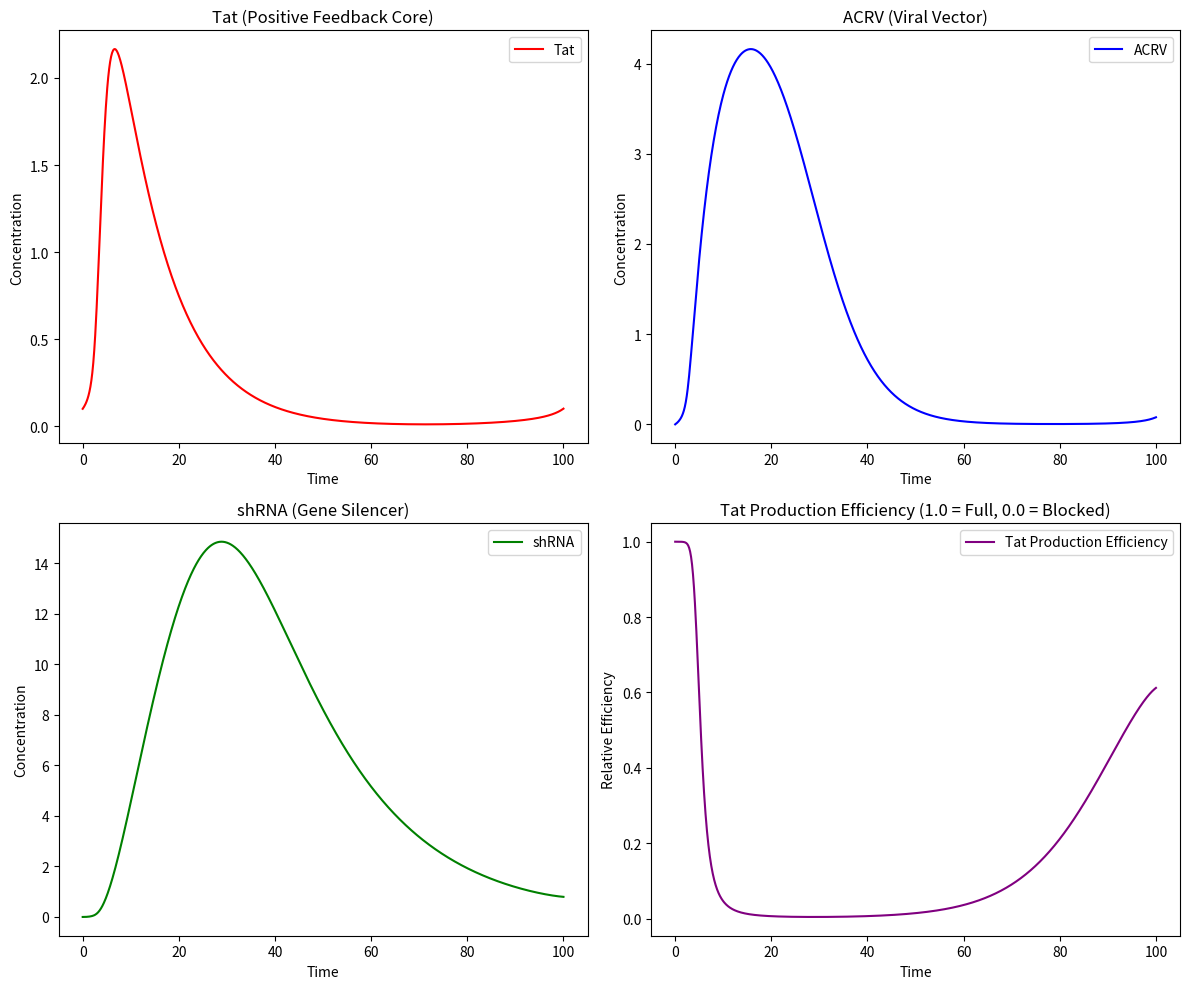

The matplotlib source for this figure:
import numpy as np
from scipy.integrate import odeint
import matplotlib.pyplot as plt


def tat_ltr_model_with_shrna(y, t, k_basal, k_induced, K_half, n,
                             d_tat, d_acrv, k_shrna, d_shrna,
                             K_silence, m):
    Tat, ACRV, shRNA = y

    # shRNA对Tat产生的抑制（Hill函数，m为抑制系数）
    inhibition = 1.0 / (1.0 + (shRNA / K_silence) ** m)

    # Tat动力学：基础表达 + 诱导表达（受shRNA抑制） - 降解
    dTat_dt = (k_basal + k_induced * (Tat ** n / (K_half ** n + Tat ** n))) * inhibition - d_tat * Tat

    # ACRV动力学：与Tat共享LTR驱动 - 降解
    dACRV_dt = k_induced * (Tat ** n / (K_half ** n + Tat ** n)) - d_acrv * ACRV

    # shRNA动力学：由ACRV基因组表达 - 降解
    dshRNA_dt = k_shrna * ACRV - d_shrna * shRNA

    return [dTat_dt, dACRV_dt, dshRNA_dt]


# 时间轴
t = np.linspace(0, 100, 1000)

# 参数（在基线参数上扩展）
k_basal = 0.01
k_induced = 1.0
K_half = 0.5
n = 2
d_tat = 0.1
d_acrv = 0.2

# shRNA相关参数（这是你要探索的关键）
k_shrna = 0.3  # shRNA表达速率（越高，抑制越强）
d_shrna = 0.05  # shRNA降解速率
K_silence = 1.0  # 半数抑制浓度（shRNA达到此浓度时，Tat产生被抑制50%）
m = 2  # 抑制Hill系数

params = (k_basal, k_induced, K_half, n, d_tat, d_acrv, k_shrna, d_shrna, K_silence, m)

# 初始条件：Tat=0.1（感染细胞），ACRV=0，shRNA=0
y0 = [0.1, 0.0, 0.0]

sol = odeint(tat_ltr_model_with_shrna, y0, t, args=params)

# 绘图
fig, axes = plt.subplots(2, 2, figsize=(12, 10))

axes[0, 0].plot(t, sol[:, 0], 'r-', label='Tat')
axes[0, 0].set_title('Tat (Positive Feedback Core)')
axes[0, 0].set_xlabel('Time');
axes[0, 0].set_ylabel('Concentration')
axes[0, 0].legend()

axes[0, 1].plot(t, sol[:, 1], 'b-', label='ACRV')
axes[0, 1].set_title('ACRV (Viral Vector)')
axes[0, 1].set_xlabel('Time');
axes[0, 1].set_ylabel('Concentration')
axes[0, 1].legend()

axes[1, 0].plot(t, sol[:, 2], 'g-', label='shRNA')
axes[1, 0].set_title('shRNA (Gene Silencer)')
axes[1, 0].set_xlabel('Time');
axes[1, 0].set_ylabel('Concentration')
axes[1, 0].legend()

# 关键图：shRNA对Tat产生的抑制效率随时间变化
inhibition_over_time = 1.0 / (1.0 + (sol[:, 2] / K_silence) ** m)
axes[1, 1].plot(t, inhibition_over_time, 'purple', label='Tat Production Efficiency')
axes[1, 1].set_title('Tat Production Efficiency (1.0 = Full, 0.0 = Blocked)')
axes[1, 1].set_xlabel('Time');
axes[1, 1].set_ylabel('Relative Efficiency')
axes[1, 1].legend()

plt.tight_layout()
plt.savefig('tat_ltr_with_shrna_feedback.png', dpi=150)
plt.show()

# 打印关键稳态值
print(f"Steady State: Tat={sol[-1, 0]:.3f}, ACRV={sol[-1, 1]:.3f}, shRNA={sol[-1, 2]:.3f}")
print(f"Final Tat Production Efficiency: {inhibition_over_time[-1]:.3f}")
